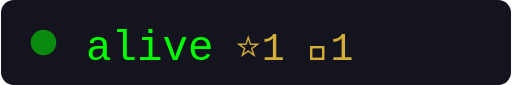
t = 0.00 s
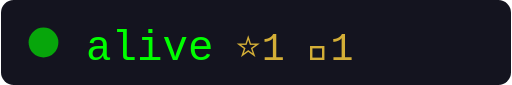
t = 0.19 s
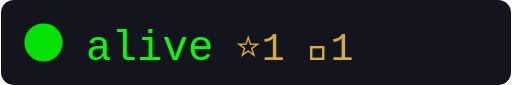
t = 0.56 s
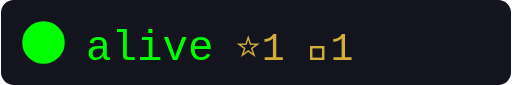
t = 0.75 s
t = 0.94 s: frame unchanged from t = 0.56 s, image omitted
t = 1.31 s: frame unchanged from t = 0.19 s, image omitted

The animated SVG that drew these frames (rendered in a browser with its animation timeline set to each time). Animation: 2 SMIL elements (animate=2); one cycle of 1.50 s, repeats indefinitely.

<svg xmlns="http://www.w3.org/2000/svg" width="120" height="20" viewBox="0 0 120 20">
<rect width="120" height="20" rx="3" fill="#14141f"/>
<circle cx="10" cy="10" r="4" fill="#0f0"><animate attributeName="r" values="3;5;3" dur="1.5s" repeatCount="indefinite"/><animate attributeName="opacity" values=".5;1;.5" dur="1.5s" repeatCount="indefinite"/></circle>
<text x="20" y="14" font-size="10" fill="#0f0" font-family="monospace">alive</text>
<text x="55" y="14" font-size="9" fill="#d4af37" font-family="monospace">⭐1 🍴1</text>
</svg>
